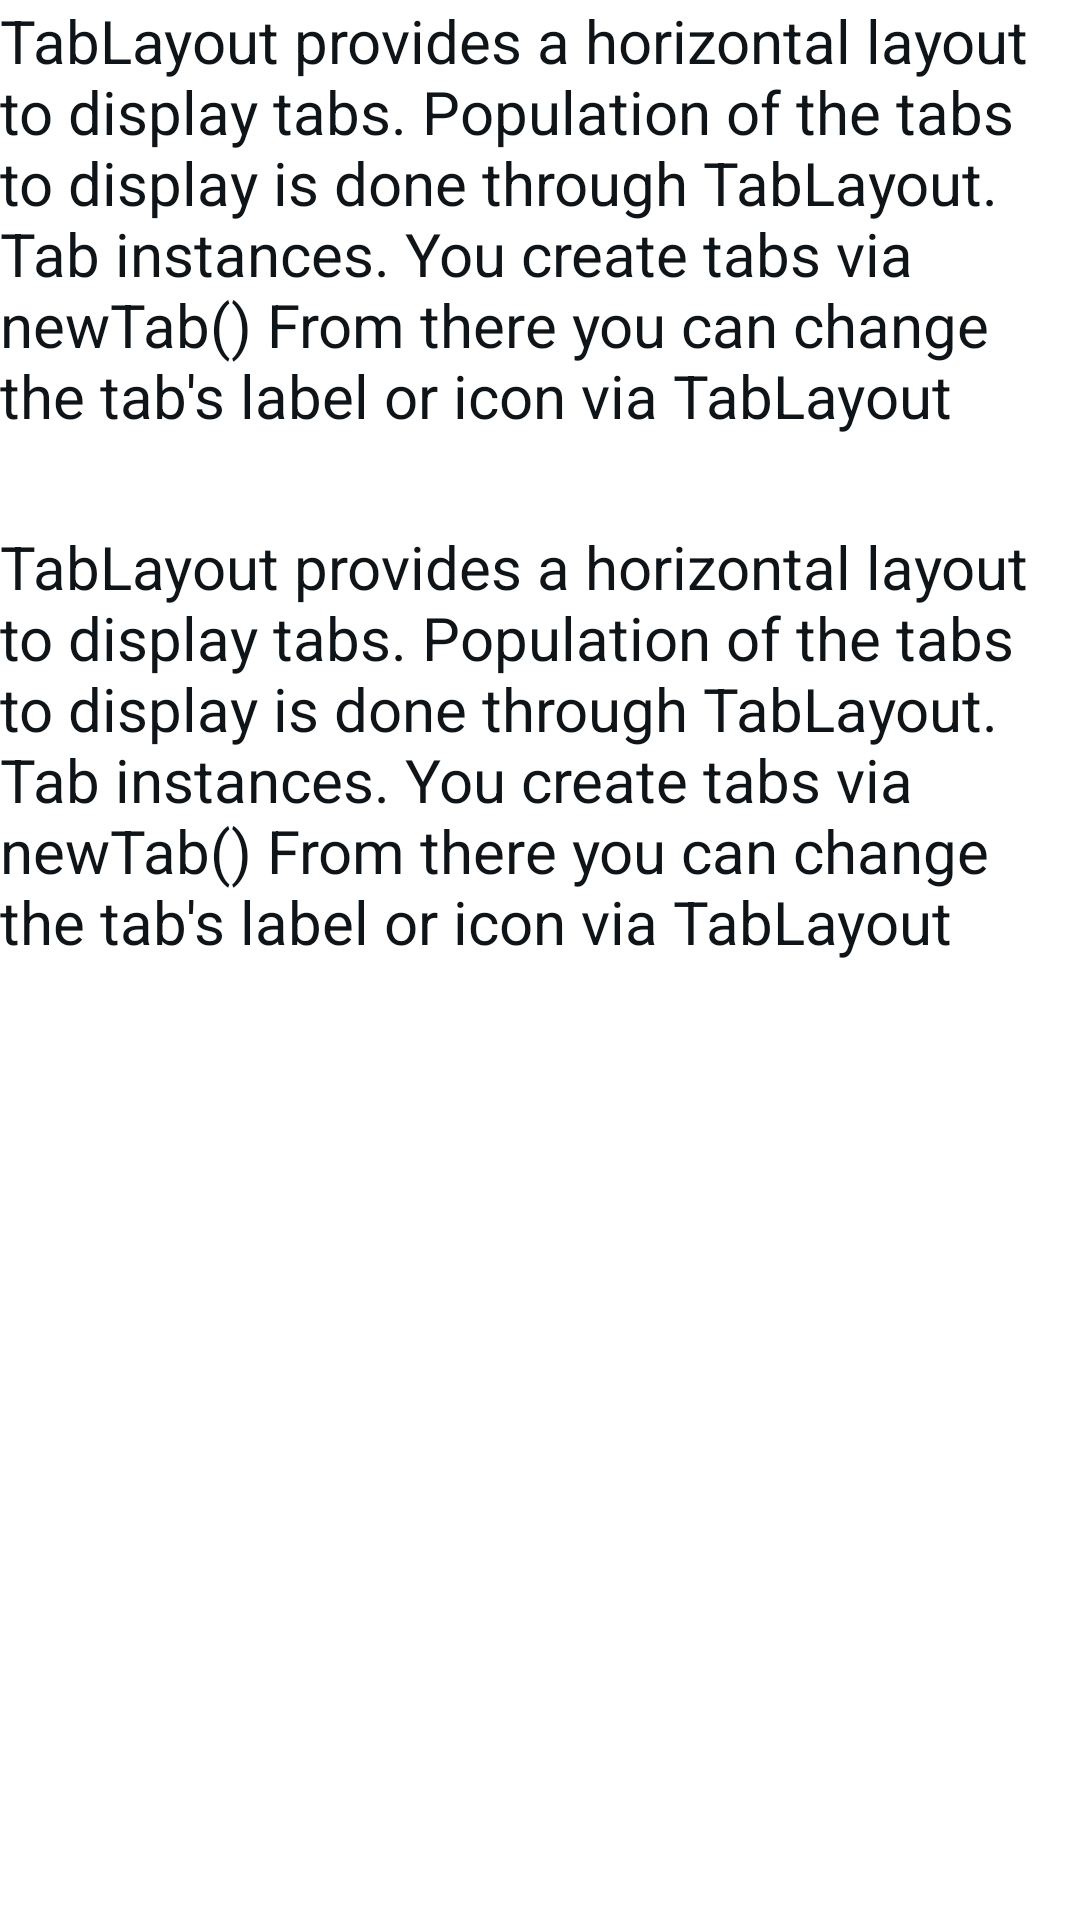

Reconstruct the res/layout file that produces this screen, plus the resources it refers to.
<!-- AndroidManifest.xml: application theme Theme.TwitterClone -->
<!-- res/layout/fragment_profile_media.xml -->
<?xml version="1.0" encoding="utf-8"?>
<androidx.constraintlayout.widget.ConstraintLayout xmlns:android="http://schemas.android.com/apk/res/android"
    xmlns:tools="http://schemas.android.com/tools"
    android:layout_width="match_parent"
    android:layout_height="match_parent"
    xmlns:app="http://schemas.android.com/apk/res-auto"
    tools:context=".Fragments.profile.ProfileMediaFragment">

    <TextView
        android:id="@+id/textView6"
        android:layout_width="match_parent"
        android:layout_height="wrap_content"
        android:text="@string/long_text"
        android:textSize="20sp"
        app:layout_constraintStart_toStartOf="parent"
        app:layout_constraintTop_toTopOf="parent" />

    
    <TextView
        android:id="@+id/textView5"
        android:layout_width="match_parent"
        android:layout_height="wrap_content"
        android:text="@string/long_text"
        android:layout_marginTop="30dp"
        android:textSize="20sp"
        app:layout_constraintStart_toStartOf="parent"
        app:layout_constraintTop_toBottomOf="@+id/textView6" />

</androidx.constraintlayout.widget.ConstraintLayout>
<!-- resources referenced by this layout -->
<resources>
  <string name="long_text">TabLayout provides a horizontal layout to display tabs. Population of the tabs to display is done through TabLayout. Tab instances. You create tabs via newTab() From there you can change the tab\'s label or icon via TabLayout</string>
  <style name="Theme.TwitterClone" parent="Theme.MaterialComponents.DayNight.NoActionBar">
          
          <item name="colorPrimary">@color/p1</item>
          <item name="colorPrimaryVariant">@color/purple_700</item>
          <item name="colorOnPrimary">#000000</item>
          
          <item name="colorSecondary">@color/teal_200</item>
          <item name="colorSecondaryVariant">@color/teal_700</item>
          <item name="colorOnSecondary">@color/teal_200</item>
          
          <item name="android:statusBarColor">#FFFFFF</item>
          
  
          <item name="colorOnSurface">@color/primary_black</item>
          <item name="colorOnSurfaceVariant">@color/secondary_black</item>
          <item name="colorOnSurfaceInverse">@color/p1</item>
          
          <item name="android:textColor">@color/primary_black</item>
  
  
      </style>
  <color name="p1">#1D9BF0</color>
  <color name="purple_700">#FF3700B3</color>
  <color name="teal_200">#FF03DAC5</color>
  <color name="teal_700">#FF018786</color>
  <color name="primary_black">#0F1419</color>
  <color name="secondary_black">#536471</color>
</resources>
